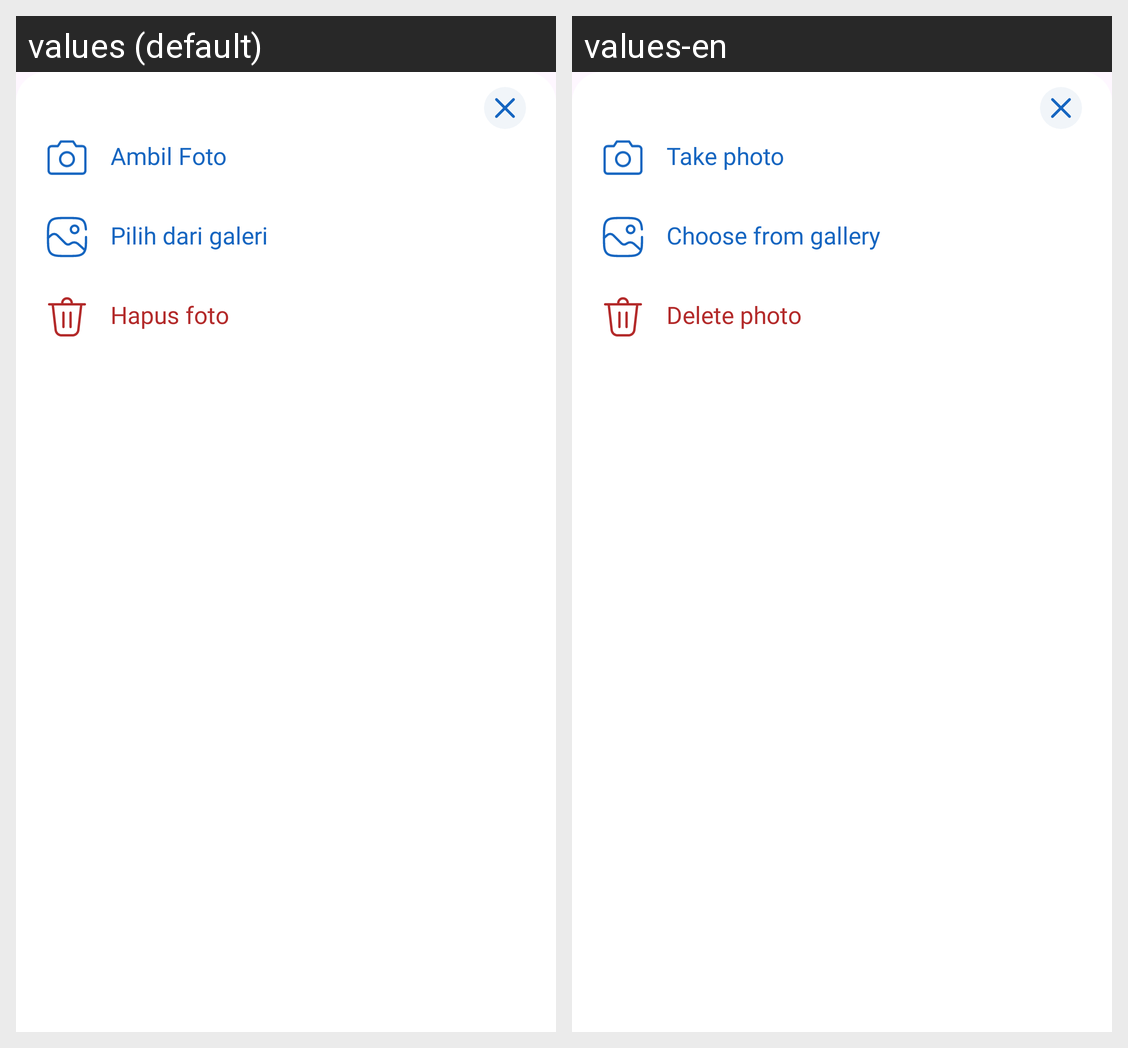

Here is an Android app screen in its default locale and in the app's own translations. Write out the translated-string differences for the strings that appear on this screen.
Android screen res/layout/bottom_sheet.xml rendered under 2 locales, left to right: values (default), values-en. Device: Nexus 5 (rendered at 1080×1920; each locale shown at half size, 540×960, under a caption strip naming it); theme Theme.Psychika.
Strings drawn on this screen, with the default value and each locale's value (text and hints the layout hard-codes, and strings that could not be matched under every locale, appear in the picture but are not listed):

take_photo
  values: Ambil Foto
  values-en: Take photo

choose_gallery
  values: Pilih dari galeri
  values-en: Choose from gallery

delete_photo
  values: Hapus foto
  values-en: Delete photo
